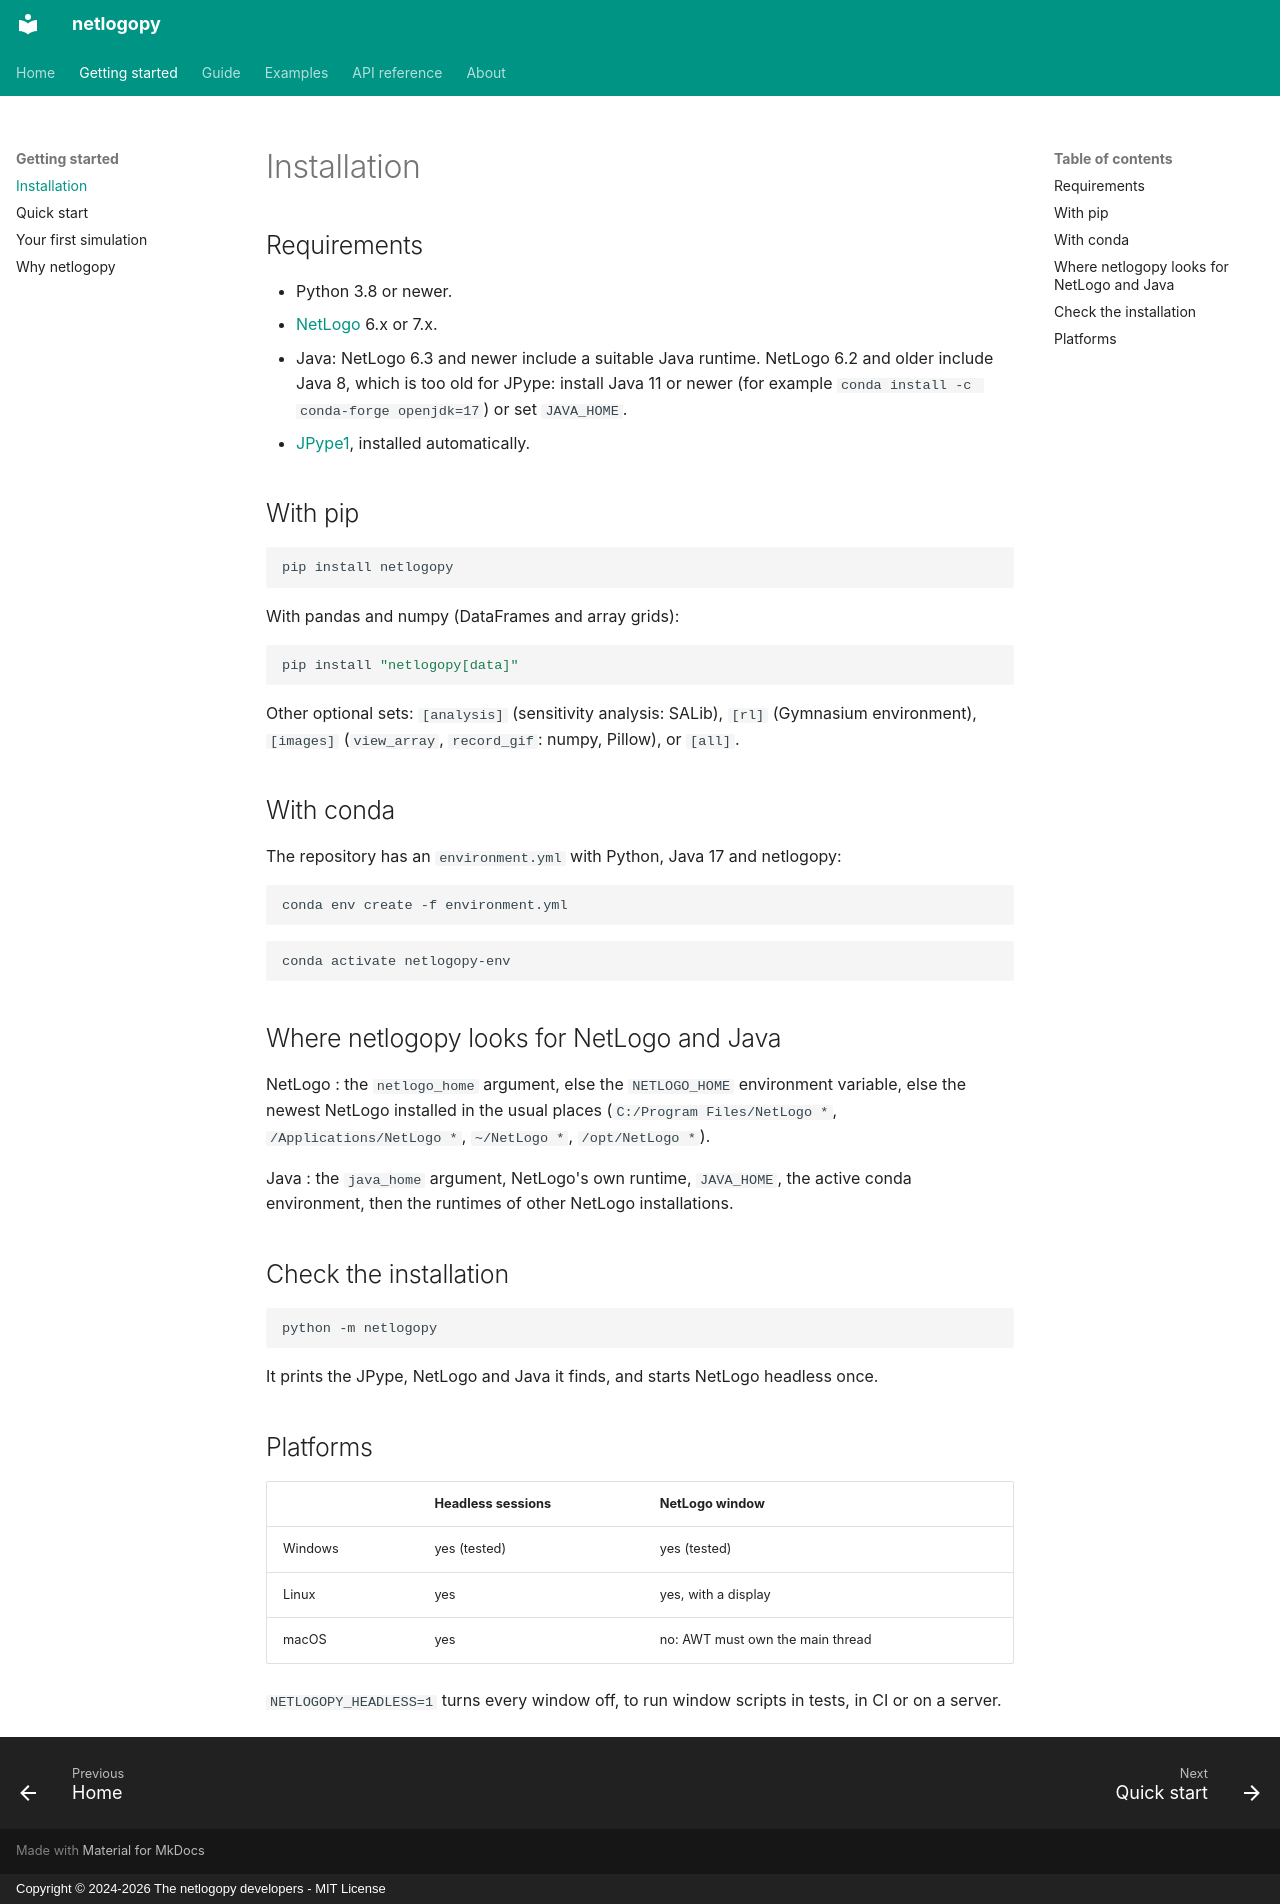

repository: bouaziznourddine/netlogopy · page: installation/index.html · generator: mkdocs · copyright: Copyright © 2024-2026 The netlogopy developers - MIT License

# Installation

## Requirements

- Python 3.8 or newer.
- [NetLogo](https://ccl.northwestern.edu/netlogo/download.shtml) 6.x or 7.x.
- Java: NetLogo 6.3 and newer include a suitable Java runtime. NetLogo 6.2 and
  older include Java 8, which is too old for JPype: install Java 11 or newer
  (for example `conda install -c conda-forge openjdk=17`) or set `JAVA_HOME`.
- [JPype1](https://pypi.org/project/JPype1/), installed automatically.

## With pip

```bash
pip install netlogopy
```

With pandas and numpy (DataFrames and array grids):

```bash
pip install "netlogopy[data]"
```

Other optional sets: `[analysis]` (sensitivity analysis: SALib), `[rl]`
(Gymnasium environment), `[images]` (`view_array`, `record_gif`: numpy,
Pillow), or `[all]`.


## With conda

The repository has an `environment.yml` with Python, Java 17 and netlogopy:

```bash
conda env create -f environment.yml
```

```bash
conda activate netlogopy-env
```

## Where netlogopy looks for NetLogo and Java

NetLogo
:   the `netlogo_home` argument, else the `NETLOGO_HOME` environment variable,
    else the newest NetLogo installed in the usual places
    (`C:/Program Files/NetLogo *`, `/Applications/NetLogo *`, `~/NetLogo *`,
    `/opt/NetLogo *`).

Java
:   the `java_home` argument, NetLogo's own runtime, `JAVA_HOME`, the active
    conda environment, then the runtimes of other NetLogo installations.

## Check the installation

```bash
python -m netlogopy
```

It prints the JPype, NetLogo and Java it finds, and starts NetLogo headless
once.

## Platforms

| | Headless sessions | NetLogo window |
|---|---|---|
| Windows | yes (tested) | yes (tested) |
| Linux | yes | yes, with a display |
| macOS | yes | no: AWT must own the main thread |

`NETLOGOPY_HEADLESS=1` turns every window off, to run window scripts in tests,
in CI or on a server.
